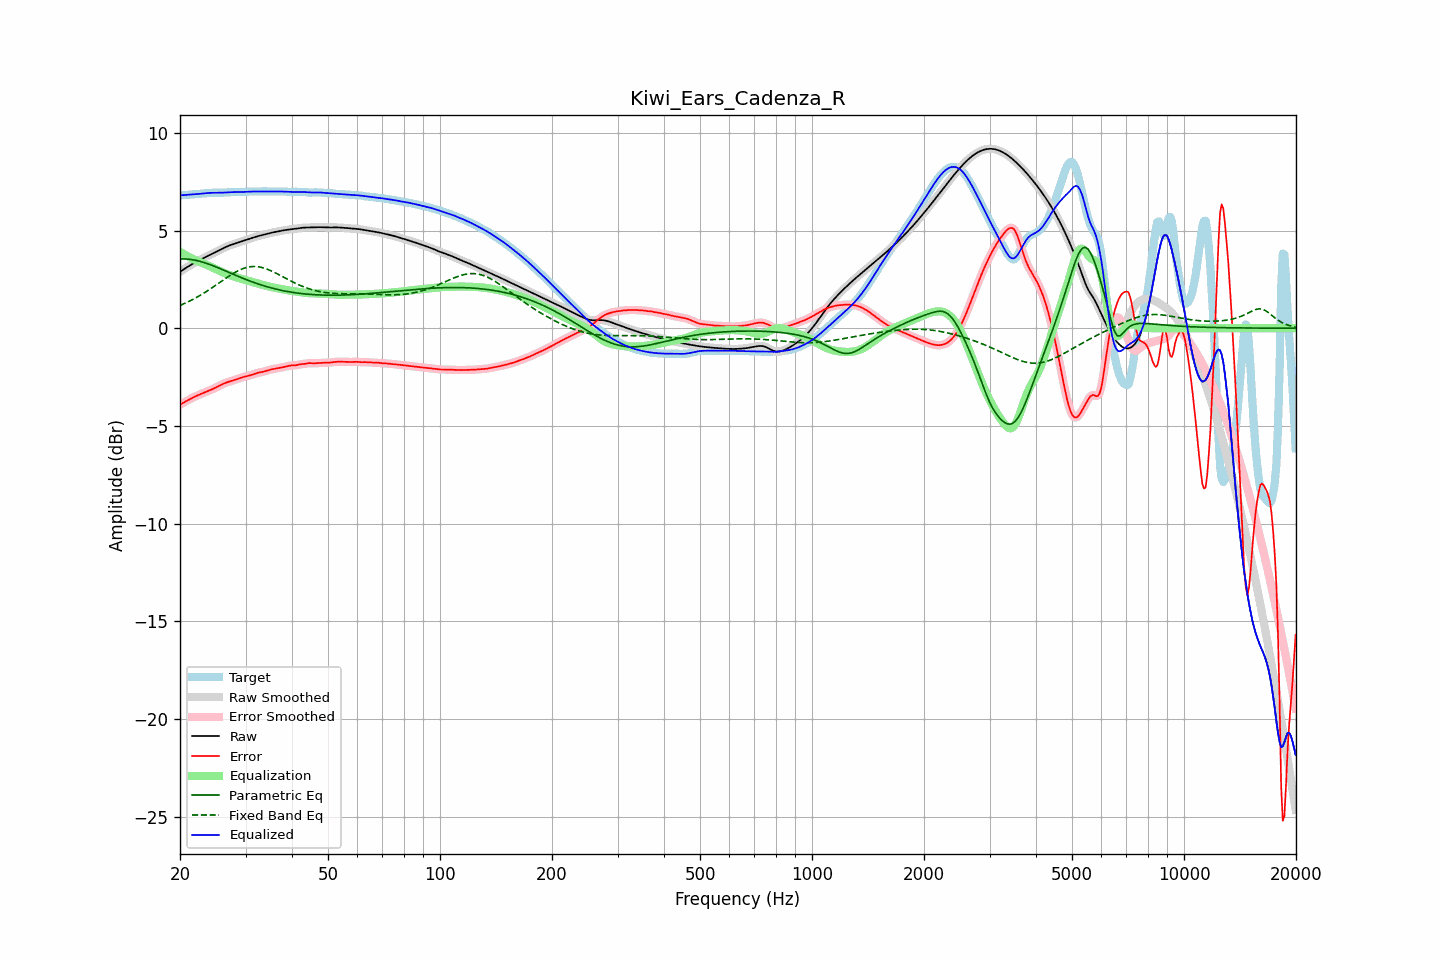

The data file committed next to this chart (first rows):
frequency, raw, error, smoothed, error_smoothed, equalization, parametric_eq, fixed_band_eq, equalized_raw, equalized_smoothed, target
20.00, 2.89, -3.91, 2.89, -3.91, 3.91, 3.55, 1.17, 6.80, 6.80, 6.80
20.20, 2.95, -3.86, 2.95, -3.86, 3.86, 3.55, 1.20, 6.81, 6.81, 6.81
20.40, 3.00, -3.81, 3.00, -3.82, 3.82, 3.55, 1.24, 6.82, 6.82, 6.82
20.61, 3.05, -3.77, 3.05, -3.77, 3.77, 3.55, 1.28, 6.82, 6.82, 6.82
20.81, 3.11, -3.73, 3.11, -3.73, 3.72, 3.54, 1.31, 6.83, 6.83, 6.83
21.02, 3.16, -3.68, 3.16, -3.68, 3.68, 3.54, 1.35, 6.84, 6.84, 6.84
21.23, 3.21, -3.64, 3.21, -3.64, 3.64, 3.53, 1.39, 6.84, 6.84, 6.84
21.44, 3.25, -3.59, 3.25, -3.59, 3.59, 3.52, 1.43, 6.85, 6.85, 6.85
21.66, 3.30, -3.55, 3.30, -3.55, 3.55, 3.51, 1.48, 6.85, 6.85, 6.85
21.87, 3.35, -3.51, 3.35, -3.51, 3.51, 3.49, 1.52, 6.86, 6.86, 6.86
22.09, 3.39, -3.47, 3.39, -3.47, 3.47, 3.47, 1.57, 6.87, 6.87, 6.86
22.31, 3.44, -3.43, 3.44, -3.43, 3.44, 3.46, 1.61, 6.87, 6.87, 6.87
22.54, 3.48, -3.40, 3.48, -3.40, 3.40, 3.44, 1.66, 6.88, 6.88, 6.88
22.76, 3.52, -3.36, 3.52, -3.36, 3.37, 3.41, 1.71, 6.89, 6.89, 6.89
22.99, 3.57, -3.33, 3.57, -3.33, 3.33, 3.39, 1.76, 6.90, 6.90, 6.90
23.22, 3.61, -3.30, 3.61, -3.30, 3.30, 3.36, 1.81, 6.91, 6.91, 6.91
23.45, 3.65, -3.27, 3.65, -3.27, 3.26, 3.34, 1.86, 6.92, 6.92, 6.92
23.69, 3.69, -3.23, 3.69, -3.23, 3.23, 3.31, 1.91, 6.92, 6.92, 6.92
23.92, 3.73, -3.20, 3.73, -3.20, 3.20, 3.28, 1.97, 6.93, 6.93, 6.93
24.16, 3.77, -3.16, 3.77, -3.16, 3.16, 3.25, 2.02, 6.93, 6.93, 6.93
24.40, 3.81, -3.12, 3.81, -3.12, 3.12, 3.22, 2.08, 6.94, 6.94, 6.94
24.65, 3.85, -3.08, 3.85, -3.08, 3.08, 3.19, 2.13, 6.94, 6.94, 6.94
24.89, 3.89, -3.04, 3.89, -3.04, 3.04, 3.16, 2.19, 6.94, 6.94, 6.94
25.14, 3.94, -3.00, 3.94, -3.00, 3.00, 3.12, 2.25, 6.94, 6.94, 6.94
25.39, 3.98, -2.96, 3.98, -2.96, 2.96, 3.09, 2.31, 6.94, 6.94, 6.94
25.65, 4.02, -2.92, 4.02, -2.92, 2.92, 3.05, 2.36, 6.94, 6.94, 6.94
25.91, 4.06, -2.88, 4.06, -2.88, 2.88, 3.02, 2.42, 6.94, 6.94, 6.94
26.16, 4.10, -2.84, 4.10, -2.84, 2.84, 2.98, 2.48, 6.95, 6.95, 6.94
26.43, 4.14, -2.81, 4.14, -2.81, 2.81, 2.95, 2.54, 6.95, 6.95, 6.95
26.69, 4.18, -2.77, 4.18, -2.77, 2.78, 2.91, 2.59, 6.96, 6.96, 6.95
26.96, 4.21, -2.75, 4.21, -2.75, 2.75, 2.88, 2.65, 6.96, 6.96, 6.96
27.23, 4.24, -2.72, 4.24, -2.72, 2.72, 2.84, 2.70, 6.97, 6.97, 6.97
27.50, 4.27, -2.70, 4.27, -2.70, 2.69, 2.81, 2.75, 6.97, 6.97, 6.97
27.77, 4.30, -2.67, 4.30, -2.67, 2.67, 2.77, 2.80, 6.97, 6.97, 6.97
28.05, 4.33, -2.65, 4.33, -2.64, 2.64, 2.73, 2.85, 6.97, 6.97, 6.98
28.33, 4.36, -2.62, 4.36, -2.62, 2.61, 2.70, 2.90, 6.97, 6.97, 6.97
28.62, 4.38, -2.59, 4.38, -2.59, 2.59, 2.66, 2.94, 6.97, 6.97, 6.97
28.90, 4.41, -2.56, 4.41, -2.56, 2.56, 2.63, 2.98, 6.97, 6.97, 6.97
29.19, 4.44, -2.53, 4.44, -2.53, 2.54, 2.60, 3.02, 6.98, 6.98, 6.97
29.48, 4.47, -2.50, 4.47, -2.51, 2.51, 2.56, 3.05, 6.98, 6.98, 6.97
29.78, 4.50, -2.48, 4.50, -2.48, 2.49, 2.53, 3.08, 6.98, 6.98, 6.98
30.08, 4.52, -2.46, 4.52, -2.46, 2.46, 2.50, 3.10, 6.99, 6.99, 6.99
30.38, 4.55, -2.44, 4.55, -2.44, 2.44, 2.47, 3.12, 6.99, 6.99, 6.99
30.68, 4.58, -2.42, 4.58, -2.42, 2.42, 2.43, 3.14, 6.99, 6.99, 7.00
30.99, 4.60, -2.40, 4.60, -2.40, 2.39, 2.40, 3.15, 7.00, 7.00, 7.00
31.30, 4.63, -2.37, 4.63, -2.37, 2.37, 2.37, 3.16, 7.00, 7.00, 7.00
31.61, 4.66, -2.34, 4.66, -2.34, 2.34, 2.34, 3.16, 7.00, 7.00, 7.00
31.93, 4.68, -2.31, 4.68, -2.32, 2.32, 2.31, 3.16, 7.00, 7.00, 6.99
32.24, 4.70, -2.29, 4.70, -2.29, 2.30, 2.29, 3.15, 7.00, 7.00, 6.99
32.57, 4.73, -2.27, 4.73, -2.27, 2.28, 2.26, 3.14, 7.00, 7.00, 7.00
32.89, 4.75, -2.25, 4.75, -2.25, 2.25, 2.23, 3.13, 7.00, 7.00, 7.00
33.22, 4.77, -2.24, 4.77, -2.24, 2.23, 2.20, 3.11, 7.00, 7.00, 7.01
33.55, 4.79, -2.22, 4.79, -2.22, 2.21, 2.18, 3.09, 7.00, 7.00, 7.01
33.89, 4.81, -2.20, 4.81, -2.20, 2.19, 2.15, 3.06, 7.00, 7.00, 7.01
34.23, 4.83, -2.17, 4.83, -2.17, 2.17, 2.13, 3.03, 7.00, 7.00, 7.00
34.57, 4.85, -2.14, 4.85, -2.14, 2.15, 2.11, 3.00, 7.00, 7.00, 7.00
34.92, 4.87, -2.12, 4.87, -2.12, 2.13, 2.08, 2.97, 7.00, 7.00, 6.99
35.27, 4.89, -2.10, 4.89, -2.10, 2.11, 2.06, 2.93, 7.00, 7.00, 7.00
35.62, 4.91, -2.09, 4.91, -2.09, 2.09, 2.04, 2.89, 7.00, 7.00, 7.00
35.97, 4.93, -2.07, 4.93, -2.07, 2.07, 2.02, 2.85, 7.00, 7.00, 7.00
... 635 more rows
